Run: headless pygame with SDL's dummy video driver; simulated clock (each Clock.tick advances the game by its frame time, no real sleeping); random seed 0; keys injected as events and as key.get_pressed() state; no mouse input.
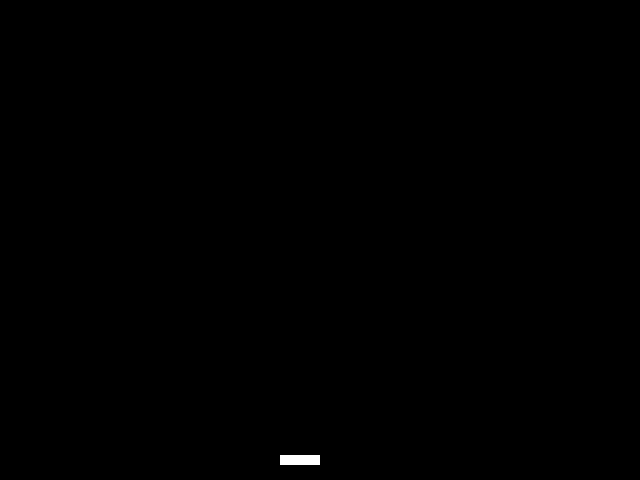
Frame 1 of 4 · flips 1–60 · no input
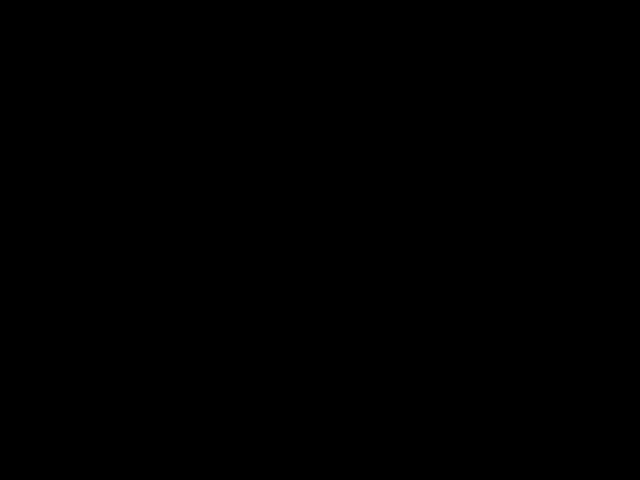
Frame 2 of 4 · flips 61–180 · tapped SPACE, RETURN · held RIGHT (→), D
Frame 3 of 4 · flips 181–300 · held DOWN (↓), S · screen unchanged from frame 2, image omitted
Frame 4 of 4 · flips 301–420 · held LEFT (←), A, UP (↑), W · screen same as frame 1, image omitted

The pygame program that drew these frames:

#!/usr/bin/env python2.7

import pygame
from pygame.locals import *
from pygame.sprite import Sprite

class Racket(Sprite):
	def __init__(self, color, position):
		Sprite.__init__(self)
		self.image = pygame.Surface([40, 10])
		self.rect = pygame.Rect(0,0,40,10)
		pygame.draw.rect(self.image, pygame.Color(color), self.rect)
		self.rect.center = position
		self.velocity = 0

	def left(self):
		self.velocity -= 5

	def right(self):
		self.velocity += 5
	
	def update(self):
		self.rect.move_ip(self.velocity, 0)

def breakout(screen):
    clock = pygame.time.Clock()
    racket = Racket('white', (300, 460))

    keymap = {
            pygame.K_LEFT: [racket.left, racket.right],
            pygame.K_RIGHT: [racket.right, racket.left]
            }
   
    isrunning = True

    while isrunning:
        bg = pygame.Surface((640,480))
        bg.fill(pygame.Color("black"))
        screen.blit(bg, (0,0))

        sprites = pygame.sprite.RenderClear([racket])

        sprites.update()
        sprites.draw(screen)
        pygame.display.flip()
        sprites.clear(screen, bg)

        events = pygame.event.get()
        for event in events:
            if (event.type == QUIT) or ((event.type == KEYUP) and (event.key == K_ESCAPE)):
                isrunning = False
            if (event.type == pygame.KEYDOWN) and (event.key in keymap):
                keymap[event.key][0]()
            if (event.type == pygame.KEYUP) and (event.key in keymap):
                keymap[event.key][1]()


        clock.tick(30)


def main():
    pygame.init()
    screen = pygame.display.set_mode((640,480))
    breakout(screen)

if __name__ == '__main__':
    main()
